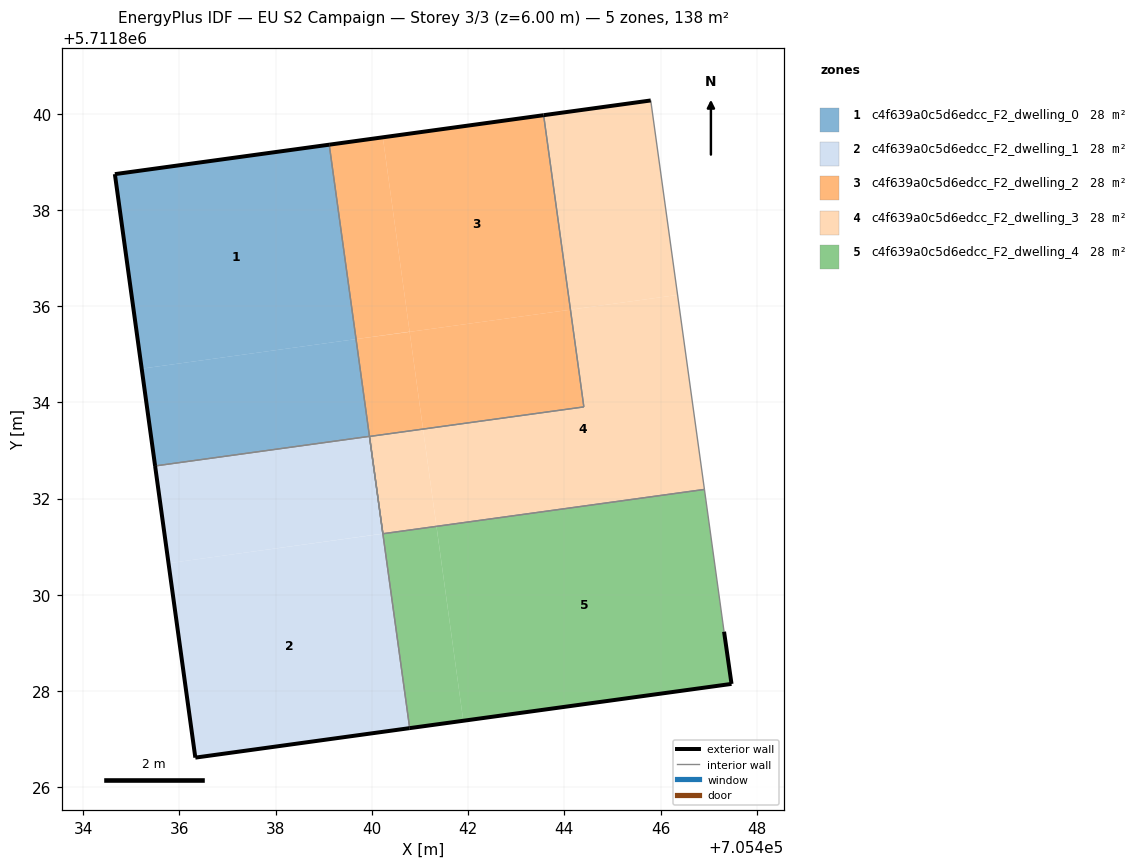
=== STOREY PLAN SPEC (per zone: floor XY polygon, exterior-wall plan segments, windows/doors) ===
zone 1: c4f639a0c5d6edcc_F2_dwelling_0  (27.5 m²)
  floor: (705439.67, 5711835.32) (705439.11, 5711839.36) (705434.66, 5711838.74) (705435.22, 5711834.70)
  floor: (705439.95, 5711833.29) (705439.67, 5711835.32) (705435.22, 5711834.70) (705435.49, 5711832.68)
  exterior wall: (705435.49, 5711832.68) – (705434.66, 5711838.74)  [6.1 m]
  exterior wall: (705434.66, 5711838.74) – (705439.11, 5711839.36)  [4.5 m]
  interior walls: 2
zone 2: c4f639a0c5d6edcc_F2_dwelling_1  (27.5 m²)
  floor: (705440.23, 5711831.27) (705439.95, 5711833.29) (705435.49, 5711832.68) (705435.77, 5711830.66)
  floor: (705440.79, 5711827.23) (705440.23, 5711831.27) (705435.77, 5711830.66) (705436.33, 5711826.62)
  exterior wall: (705436.33, 5711826.62) – (705435.49, 5711832.68)  [6.1 m]
  exterior wall: (705440.79, 5711827.23) – (705436.33, 5711826.62)  [4.5 m]
  interior walls: 3
zone 3: c4f639a0c5d6edcc_F2_dwelling_2  (27.5 m²)
  floor: (705444.13, 5711835.93) (705443.57, 5711839.97) (705440.23, 5711839.51) (705440.78, 5711835.47)
  floor: (705440.78, 5711835.47) (705440.23, 5711839.51) (705439.11, 5711839.36) (705439.67, 5711835.32)
  floor: (705444.41, 5711833.91) (705444.13, 5711835.93) (705440.78, 5711835.47) (705441.06, 5711833.45)
  floor: (705440.22, 5711831.36) (705439.95, 5711833.29) (705441.06, 5711833.45) (705440.78, 5711835.47) (705439.67, 5711835.32)
  exterior wall: (705439.11, 5711839.36) – (705443.57, 5711839.97)  [4.5 m]
  interior walls: 5
zone 4: c4f639a0c5d6edcc_F2_dwelling_3  (27.5 m²)
  floor: (705446.91, 5711832.19) (705446.35, 5711836.23) (705444.13, 5711835.93) (705444.41, 5711833.91) (705441.06, 5711833.45) (705441.34, 5711831.42)
  floor: (705446.35, 5711836.23) (705445.80, 5711840.28) (705443.57, 5711839.97) (705444.13, 5711835.93)
  floor: (705441.34, 5711831.43) (705441.06, 5711833.45) (705439.95, 5711833.29) (705440.23, 5711831.27)
  exterior wall: (705443.57, 5711839.97) – (705445.80, 5711840.28)  [2.2 m]
  interior walls: 5
zone 5: c4f639a0c5d6edcc_F2_dwelling_4  (27.5 m²)
  floor: (705441.90, 5711827.38) (705441.34, 5711831.42) (705440.23, 5711831.27) (705440.79, 5711827.23)
  floor: (705447.47, 5711828.15) (705447.32, 5711829.23) (705446.91, 5711832.19) (705441.34, 5711831.42) (705441.90, 5711827.38)
  exterior wall: (705447.32, 5711829.23) – (705447.47, 5711828.15)  [1.1 m]
  exterior wall: (705447.47, 5711828.15) – (705440.79, 5711827.23)  [6.8 m]
  interior walls: 3

=== DERIVED (storey summary) ===
Building: EU S2 Campaign
Storey: 3 of 3  (floor level z = 6.00 m)
Storey gross floor area: 137.6 m²
Zones on this storey: 5
  - c4f639a0c5d6edcc_F2_dwelling_0: floor 27.5 m²; exterior wall 10.6 m (31.9 m²); WWR 0.0%
  - c4f639a0c5d6edcc_F2_dwelling_1: floor 27.5 m²; exterior wall 10.6 m (31.8 m²); WWR 0.0%
  - c4f639a0c5d6edcc_F2_dwelling_2: floor 27.5 m²; exterior wall 4.5 m (13.5 m²); WWR 0.0%
  - c4f639a0c5d6edcc_F2_dwelling_3: floor 27.5 m²; exterior wall 2.2 m (6.7 m²); WWR 0.0%
  - c4f639a0c5d6edcc_F2_dwelling_4: floor 27.5 m²; exterior wall 7.8 m (23.5 m²); WWR 0.0%
Zone adjacency (shared interzone walls):
  - c4f639a0c5d6edcc_F2_dwelling_0 ↔ c4f639a0c5d6edcc_F2_dwelling_1
  - c4f639a0c5d6edcc_F2_dwelling_0 ↔ c4f639a0c5d6edcc_F2_dwelling_2
  - c4f639a0c5d6edcc_F2_dwelling_1 ↔ c4f639a0c5d6edcc_F2_dwelling_2
  - c4f639a0c5d6edcc_F2_dwelling_1 ↔ c4f639a0c5d6edcc_F2_dwelling_4
  - c4f639a0c5d6edcc_F2_dwelling_2 ↔ c4f639a0c5d6edcc_F2_dwelling_3
  - c4f639a0c5d6edcc_F2_dwelling_3 ↔ c4f639a0c5d6edcc_F2_dwelling_4